Labelled photos from "image", an image-classification folder in Soedirman-Machine-Learning/rice-varieties-classification. The possible labels are: basmathi, Cilamaya rice, Ketan glutinous rice, Pandanwangi rice.

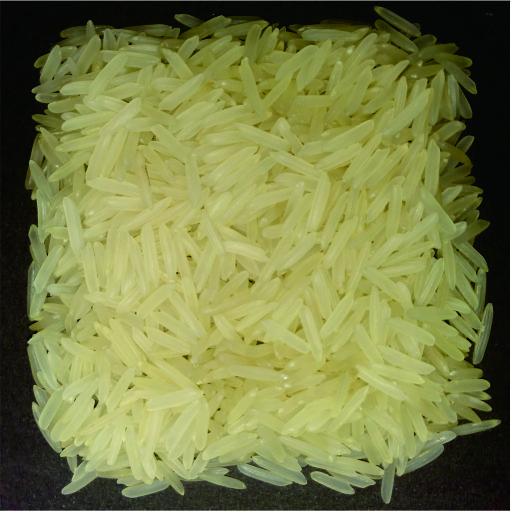
Label: basmathi

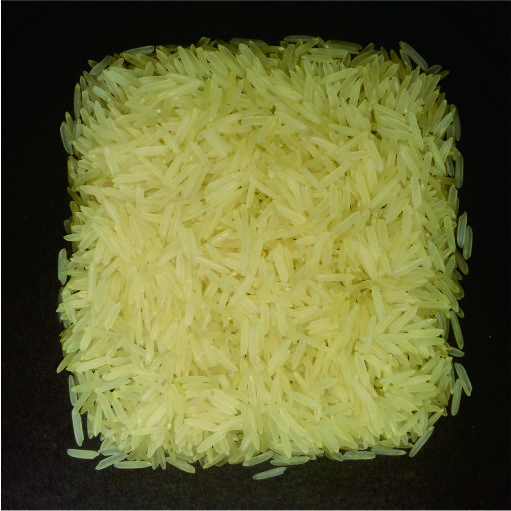
Label: basmathi

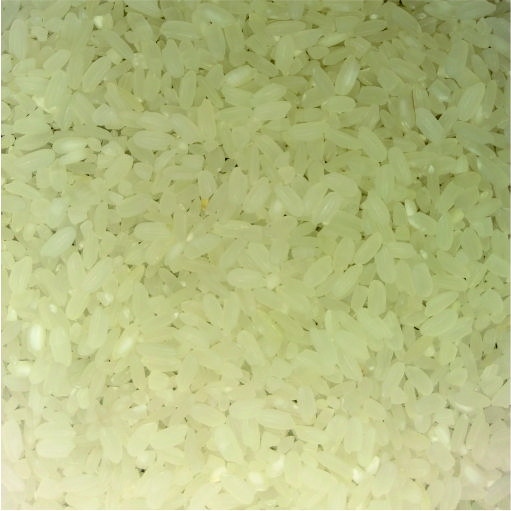
Label: Pandanwangi rice

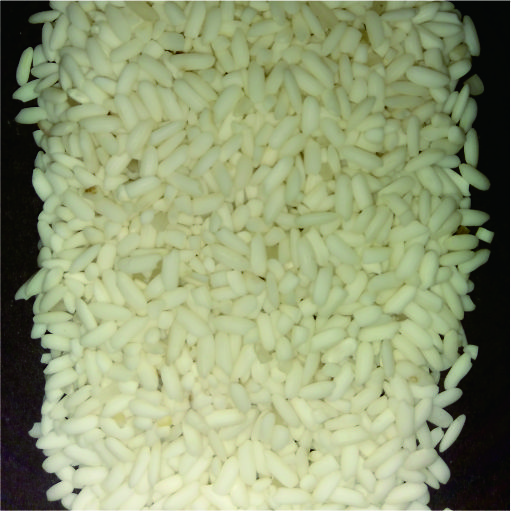
Label: Ketan glutinous rice

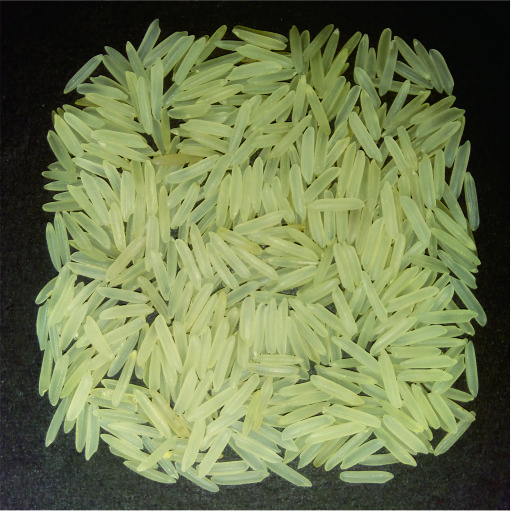
Label: basmathi

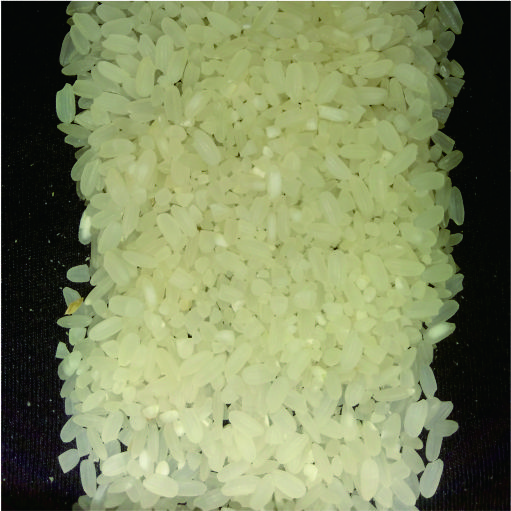
Label: Pandanwangi rice
